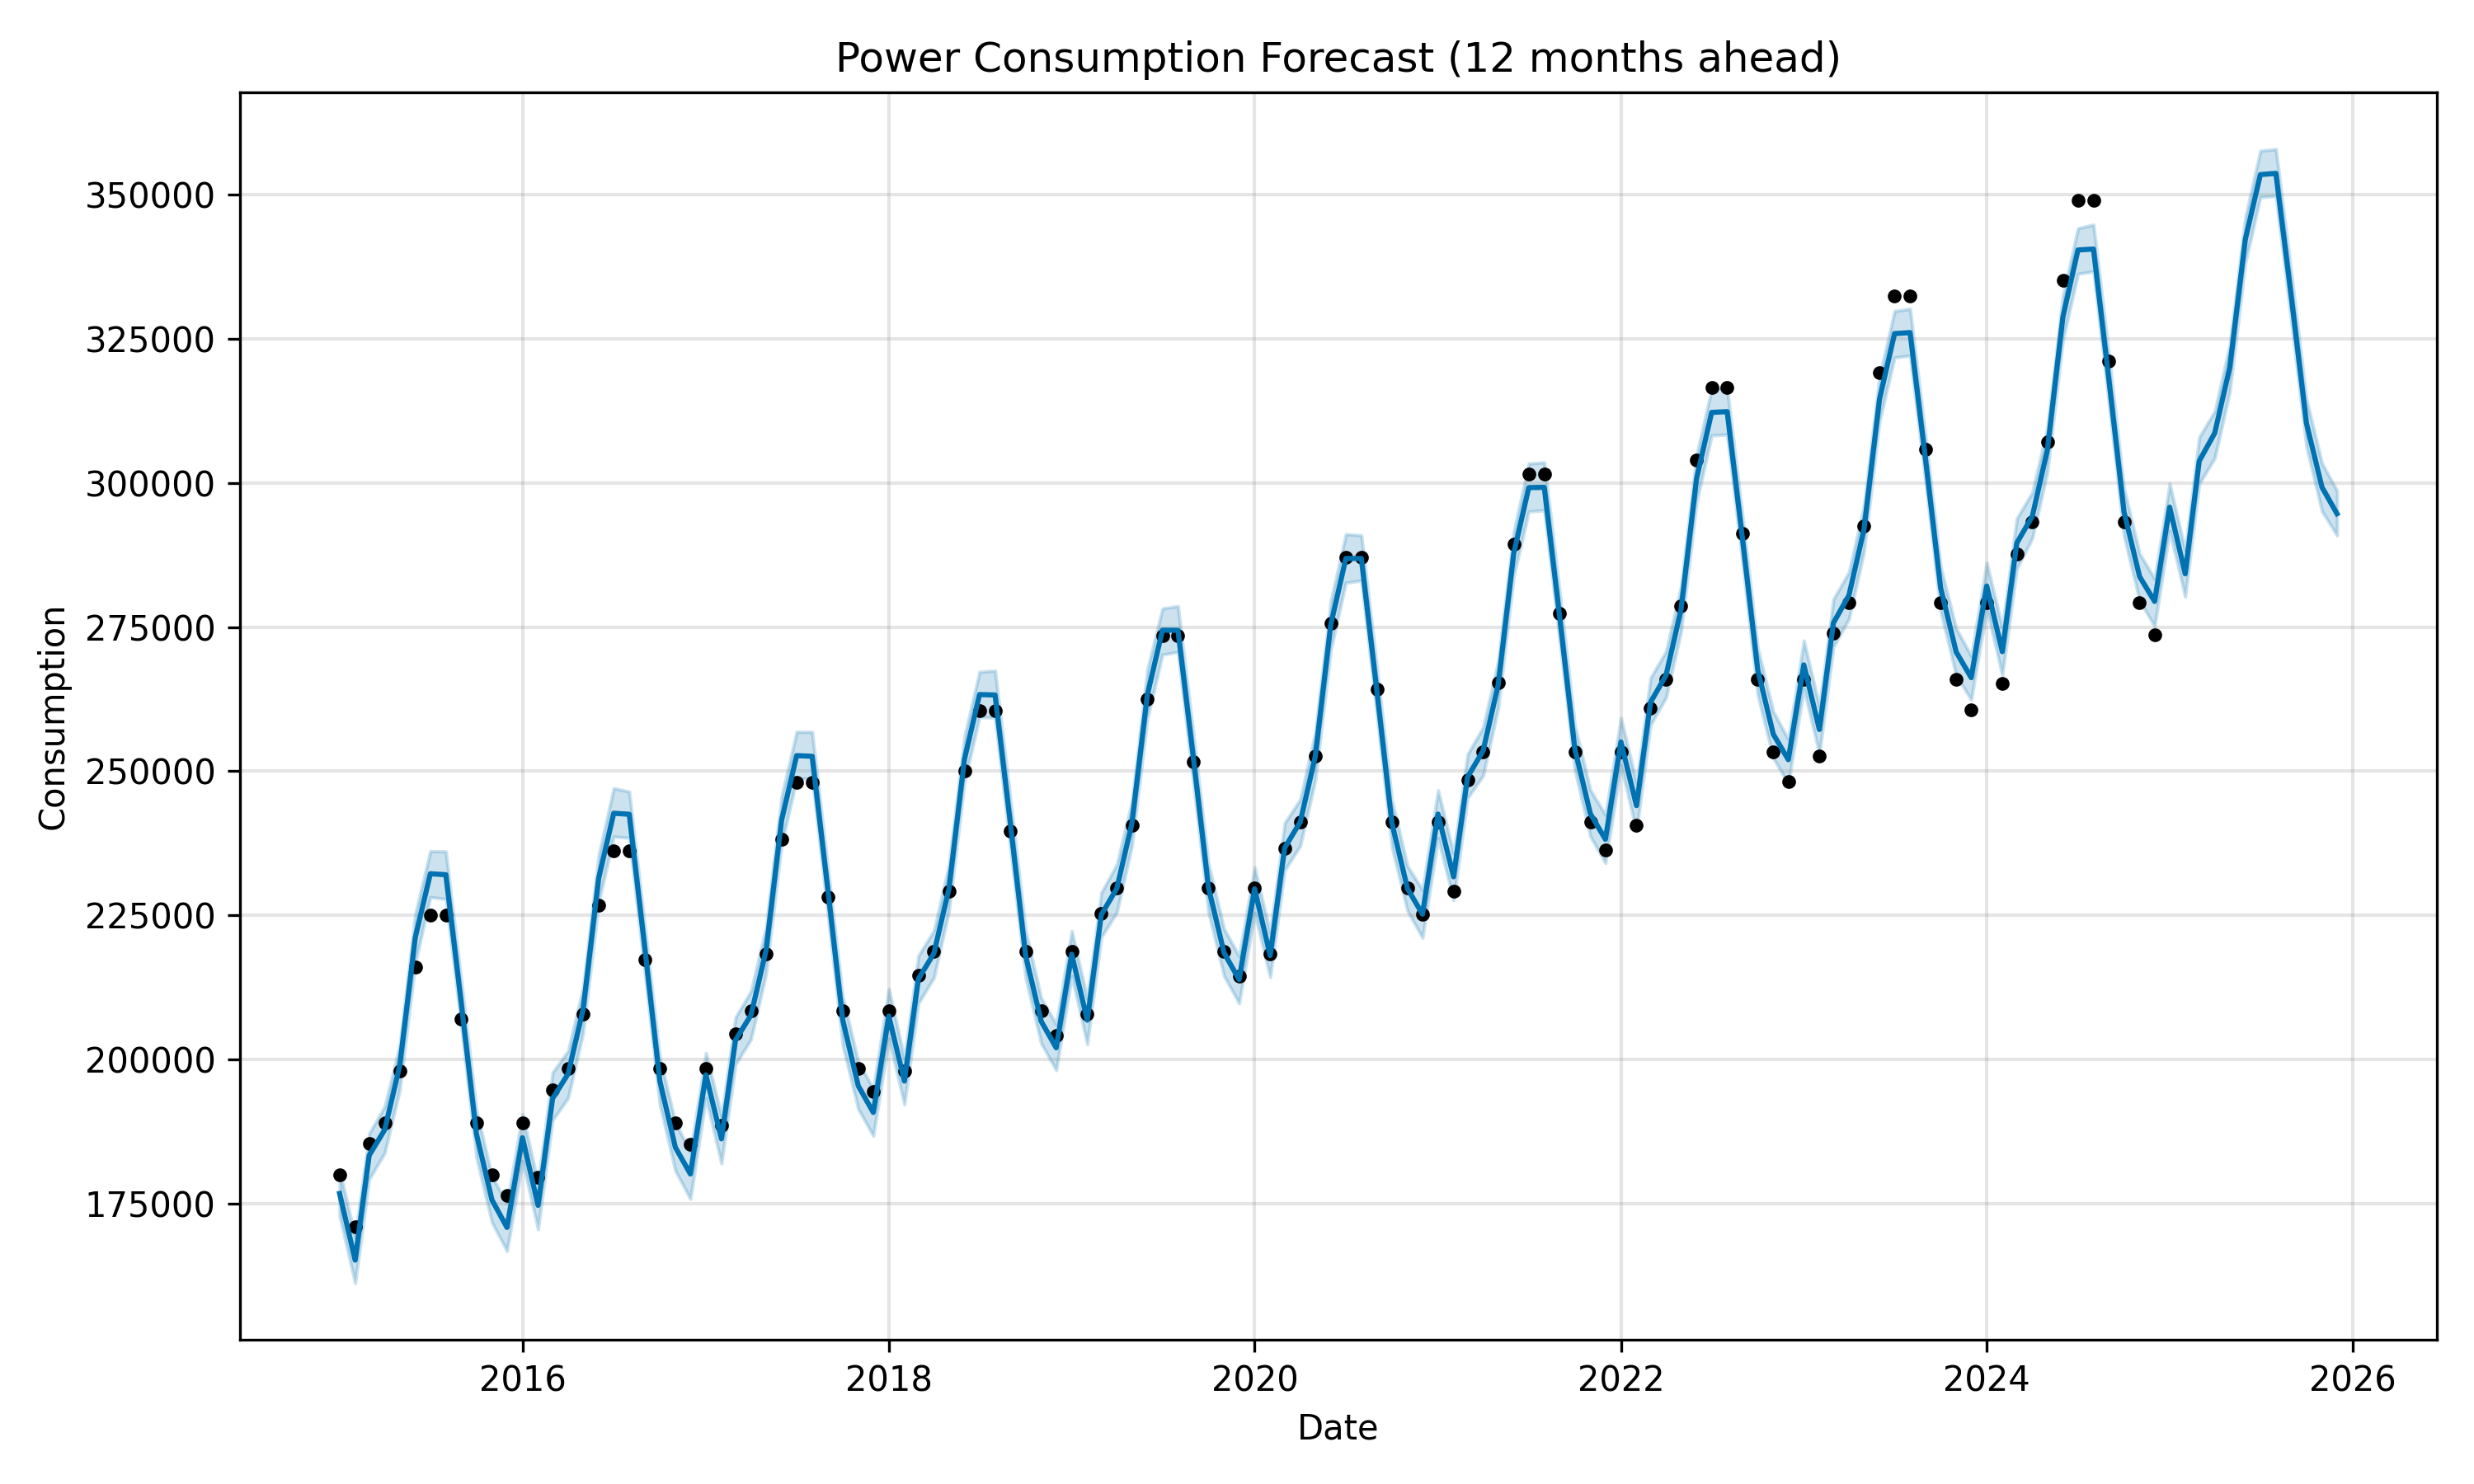

Data behind this chart, as committed beside it:
ds, yhat, yhat_lower, yhat_upper
2015-01-01, 176731, 172819, 180767
2015-02-01, 165178, 161189, 169156
2015-03-01, 183361, 179217, 187144
2015-04-01, 187800, 183778, 191872
2015-05-01, 198926, 194704, 202502
2015-06-01, 221155, 216758, 225238
2015-07-01, 232209, 228154, 236135
2015-08-01, 232045, 227828, 236086
2015-09-01, 209606, 205665, 213590
2015-10-01, 187090, 183021, 191241
2015-11-01, 175631, 171711, 179713
2015-12-01, 170852, 166764, 175027
2016-01-01, 186416, 182389, 190519
2016-02-01, 174679, 170541, 178509
2016-03-01, 193214, 189452, 197744
2016-04-01, 197510, 193321, 201487
2016-05-01, 208709, 204632, 212517
2016-06-01, 231434, 227262, 235465
2016-07-01, 242706, 238646, 247067
2016-08-01, 242529, 238430, 246456
2016-09-01, 219366, 215100, 223217
2016-10-01, 196277, 192163, 200352
2016-11-01, 184749, 180683, 189058
2016-12-01, 180128, 175803, 183940
2017-01-01, 197312, 193324, 201142
2017-02-01, 186218, 181951, 190215
2017-03-01, 203343, 199131, 207311
2017-04-01, 207706, 203499, 211847
2017-05-01, 218903, 214905, 222975
2017-06-01, 241485, 237275, 245574
2017-07-01, 252700, 248670, 256828
2017-08-01, 252588, 248735, 256819
2017-09-01, 229711, 225516, 233518
2017-10-01, 206865, 202438, 210939
2017-11-01, 195422, 191389, 199618
2017-12-01, 190811, 186740, 194931
2018-01-01, 207520, 203596, 212253
2018-02-01, 196242, 192201, 200191
2018-03-01, 213948, 209733, 217996
2018-04-01, 218411, 214195, 222349
2018-05-01, 229633, 225733, 233779
2018-06-01, 252103, 248160, 256067
2018-07-01, 263294, 259374, 267244
2018-08-01, 263221, 259290, 267448
2018-09-01, 240625, 236376, 244913
2018-10-01, 218008, 214140, 222377
2018-11-01, 206627, 202798, 210670
2018-12-01, 202017, 198133, 206113
2019-01-01, 218241, 214463, 222272
2019-02-01, 206805, 202640, 210610
2019-03-01, 225101, 221209, 228936
2019-04-01, 229666, 225507, 233831
2019-05-01, 240913, 237009, 244698
2019-06-01, 263267, 259115, 267664
2019-07-01, 274463, 270223, 278227
2019-08-01, 274446, 270687, 278638
2019-09-01, 252154, 247792, 256377
2019-10-01, 229780, 225491, 233880
2019-11-01, 218484, 214470, 222649
2019-12-01, 213864, 209731, 217936
... 72 more rows
